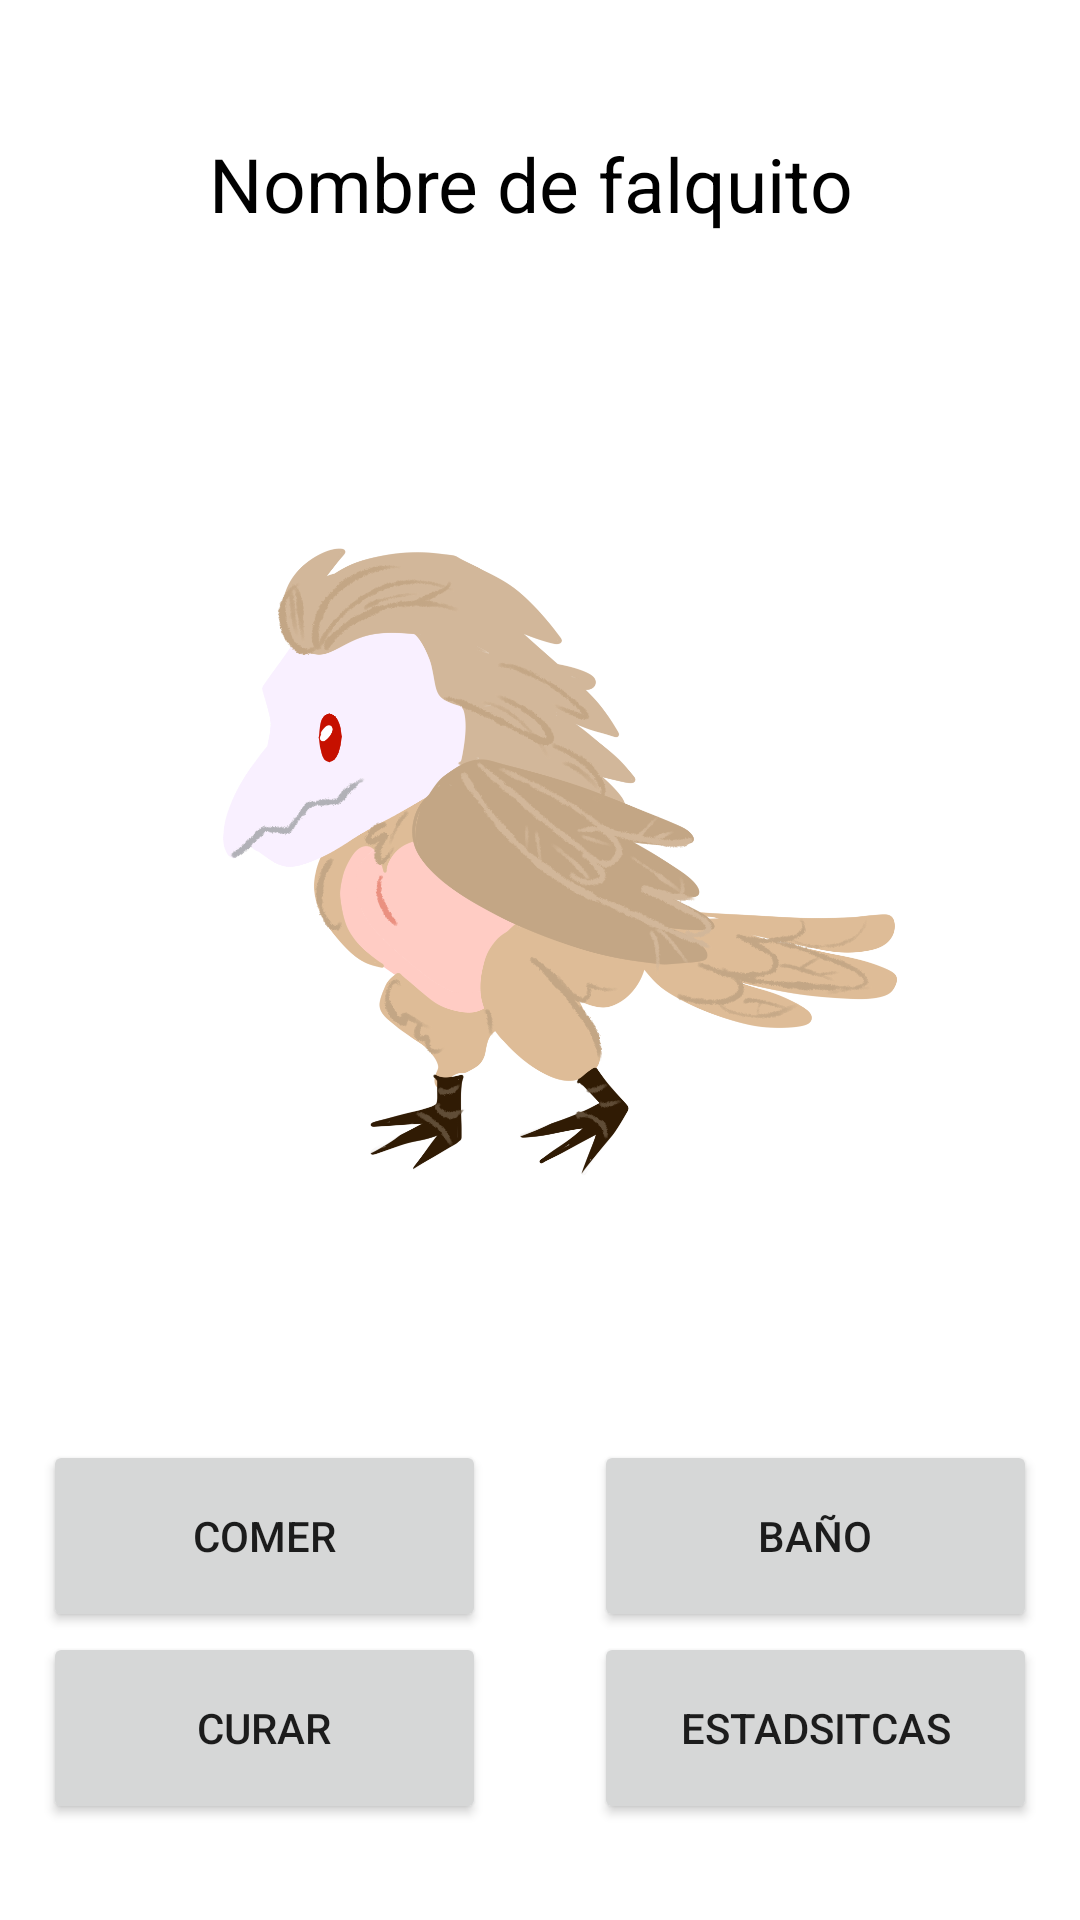

Reconstruct the res/layout file that produces this screen, plus the resources it refers to.
<!-- AndroidManifest.xml: application theme Theme.1922IS_Tamagotchi -->
<!-- res/layout/activity_falquito.xml -->
<?xml version="1.0" encoding="utf-8"?>
<androidx.constraintlayout.widget.ConstraintLayout xmlns:android="http://schemas.android.com/apk/res/android"
    xmlns:app="http://schemas.android.com/apk/res-auto"
    xmlns:tools="http://schemas.android.com/tools"
    android:layout_width="match_parent"
    android:layout_height="match_parent"
    tools:context=".falquito"
    android:background="@color/cardview_light_background">

    <TextView
        android:id="@+id/tvTitulo"
        android:layout_height="0dp"
        android:layout_width="0dp"
        android:layout_margin="5dp"
        android:gravity="center|center_vertical"
        android:text="Nombre de falquito "
        android:textColor="#000000"
        android:textSize="25dp"
        app:layout_constraintBottom_toTopOf="@+id/guideline202"
        app:layout_constraintEnd_toStartOf="@+id/guideline104"
        app:layout_constraintStart_toStartOf="@+id/guideline101"
        app:layout_constraintTop_toTopOf="@+id/guideline201"
        />
    <ImageView
        android:id="@+id/tvImagen"
        android:layout_width="0dp"
        android:layout_height="0dp"
        android:layout_margin="5dp"
        android:gravity="center|center_vertical"
        android:textColor="#000000"
        android:textSize="30dp"
        app:layout_constraintBottom_toTopOf="@+id/guideline203"
        app:layout_constraintEnd_toStartOf="@+id/guideline104"
        app:layout_constraintStart_toStartOf="@+id/guideline101"
        app:layout_constraintTop_toTopOf="@+id/guideline202"
        app:srcCompat="@drawable/falquito" />

    <Button
        android:id="@+id/btnComer"
        android:layout_width="0dp"
        android:layout_height="0dp"
        android:text="Comer"
        app:layout_constraintBottom_toTopOf="@+id/guideline205"
        app:layout_constraintEnd_toStartOf="@+id/guideline102"
        app:layout_constraintStart_toStartOf="@+id/guideline101"
        app:layout_constraintTop_toTopOf="@+id/guideline204"
        ></Button>
    <Button
        android:id="@+id/btnBanio"
        android:layout_width="0dp"
        android:layout_height="0dp"
        android:text="Baño"
        app:layout_constraintBottom_toTopOf="@+id/guideline205"
        app:layout_constraintEnd_toStartOf="@+id/guideline104"
        app:layout_constraintStart_toStartOf="@+id/guideline103"
        app:layout_constraintTop_toTopOf="@+id/guideline204"
        ></Button>
    <Button
        android:id="@+id/btnCurar"
        android:layout_width="0dp"
        android:layout_height="0dp"
        android:text="Curar"
        app:layout_constraintBottom_toTopOf="@+id/guideline206"
        app:layout_constraintEnd_toStartOf="@+id/guideline102"
        app:layout_constraintStart_toStartOf="@+id/guideline101"
        app:layout_constraintTop_toTopOf="@+id/guideline205"
        ></Button>
    <Button
        android:id="@+id/btnEstadisticas"
        android:layout_width="0dp"
        android:layout_height="0dp"
        android:text="Estadsitcas"
        app:layout_constraintBottom_toTopOf="@+id/guideline206"
        app:layout_constraintEnd_toStartOf="@+id/guideline104"
        app:layout_constraintStart_toStartOf="@+id/guideline103"
        app:layout_constraintTop_toTopOf="@+id/guideline205"
        ></Button>

    <androidx.constraintlayout.widget.Guideline
        android:id="@+id/guideline101"
        android:layout_width="wrap_content"
        android:layout_height="wrap_content"
        android:orientation="vertical"
        app:layout_constraintGuide_percent="0.04" />

    <androidx.constraintlayout.widget.Guideline
        android:id="@+id/guideline102"
        android:layout_width="wrap_content"
        android:layout_height="wrap_content"
        android:orientation="vertical"
        app:layout_constraintGuide_percent="0.45" />

    <androidx.constraintlayout.widget.Guideline
        android:id="@+id/guideline103"
        android:layout_width="wrap_content"
        android:layout_height="wrap_content"
        android:orientation="vertical"
        app:layout_constraintGuide_percent="0.55" />

    <androidx.constraintlayout.widget.Guideline
        android:id="@+id/guideline104"
        android:layout_width="wrap_content"
        android:layout_height="wrap_content"
        android:orientation="vertical"
        app:layout_constraintGuide_percent="0.96" />



    <androidx.constraintlayout.widget.Guideline
        android:id="@+id/guideline201"
        android:layout_width="wrap_content"
        android:layout_height="wrap_content"
        android:orientation="horizontal"
        app:layout_constraintGuide_percent="0.02" />

    <androidx.constraintlayout.widget.Guideline
        android:id="@+id/guideline202"
        android:layout_width="wrap_content"
        android:layout_height="wrap_content"
        android:orientation="horizontal"
        app:layout_constraintGuide_begin="110dp" />

    <androidx.constraintlayout.widget.Guideline
        android:id="@+id/guideline203"
        android:layout_width="wrap_content"
        android:layout_height="wrap_content"
        android:orientation="horizontal"
        app:layout_constraintGuide_percent="0.65" />

    <androidx.constraintlayout.widget.Guideline
        android:id="@+id/guideline204"
        android:layout_width="wrap_content"
        android:layout_height="wrap_content"
        android:orientation="horizontal"
        app:layout_constraintGuide_percent="0.75" />

    <androidx.constraintlayout.widget.Guideline
        android:id="@+id/guideline205"
        android:layout_width="wrap_content"
        android:layout_height="wrap_content"
        android:orientation="horizontal"
        app:layout_constraintGuide_percent="0.85" />

    <androidx.constraintlayout.widget.Guideline
        android:id="@+id/guideline206"
        android:layout_width="wrap_content"
        android:layout_height="wrap_content"
        android:orientation="horizontal"
        app:layout_constraintGuide_percent=".95" />


</androidx.constraintlayout.widget.ConstraintLayout>
<!-- resources referenced by this layout -->
<resources>
  <!-- drawable falquito: png bitmap (drawable, 319325 bytes) -->
  <style name="Theme.1922IS_Tamagotchi" parent="Theme.MaterialComponents.DayNight.DarkActionBar">
          
          <item name="colorPrimary">@color/purple_500</item>
          <item name="colorPrimaryVariant">@color/purple_700</item>
          <item name="colorOnPrimary">@color/white</item>
          
          <item name="colorSecondary">@color/teal_200</item>
          <item name="colorSecondaryVariant">@color/teal_700</item>
          <item name="colorOnSecondary">@color/black</item>
          
          <item name="android:statusBarColor" tools:targetApi="l">?attr/colorPrimaryVariant</item>
          
      </style>
  <!-- not gathered from this repository: default colours our renderer supplied (Android Studio template values) -->
  <color name="purple_500">#FF6200EE</color>
  <color name="purple_700">#FF3700B3</color>
  <color name="teal_200">#FF03DAC5</color>
  <color name="teal_700">#FF018786</color>
  <color name="black">#FF000000</color>
  <color name="white">#FFFFFFFF</color>
</resources>
